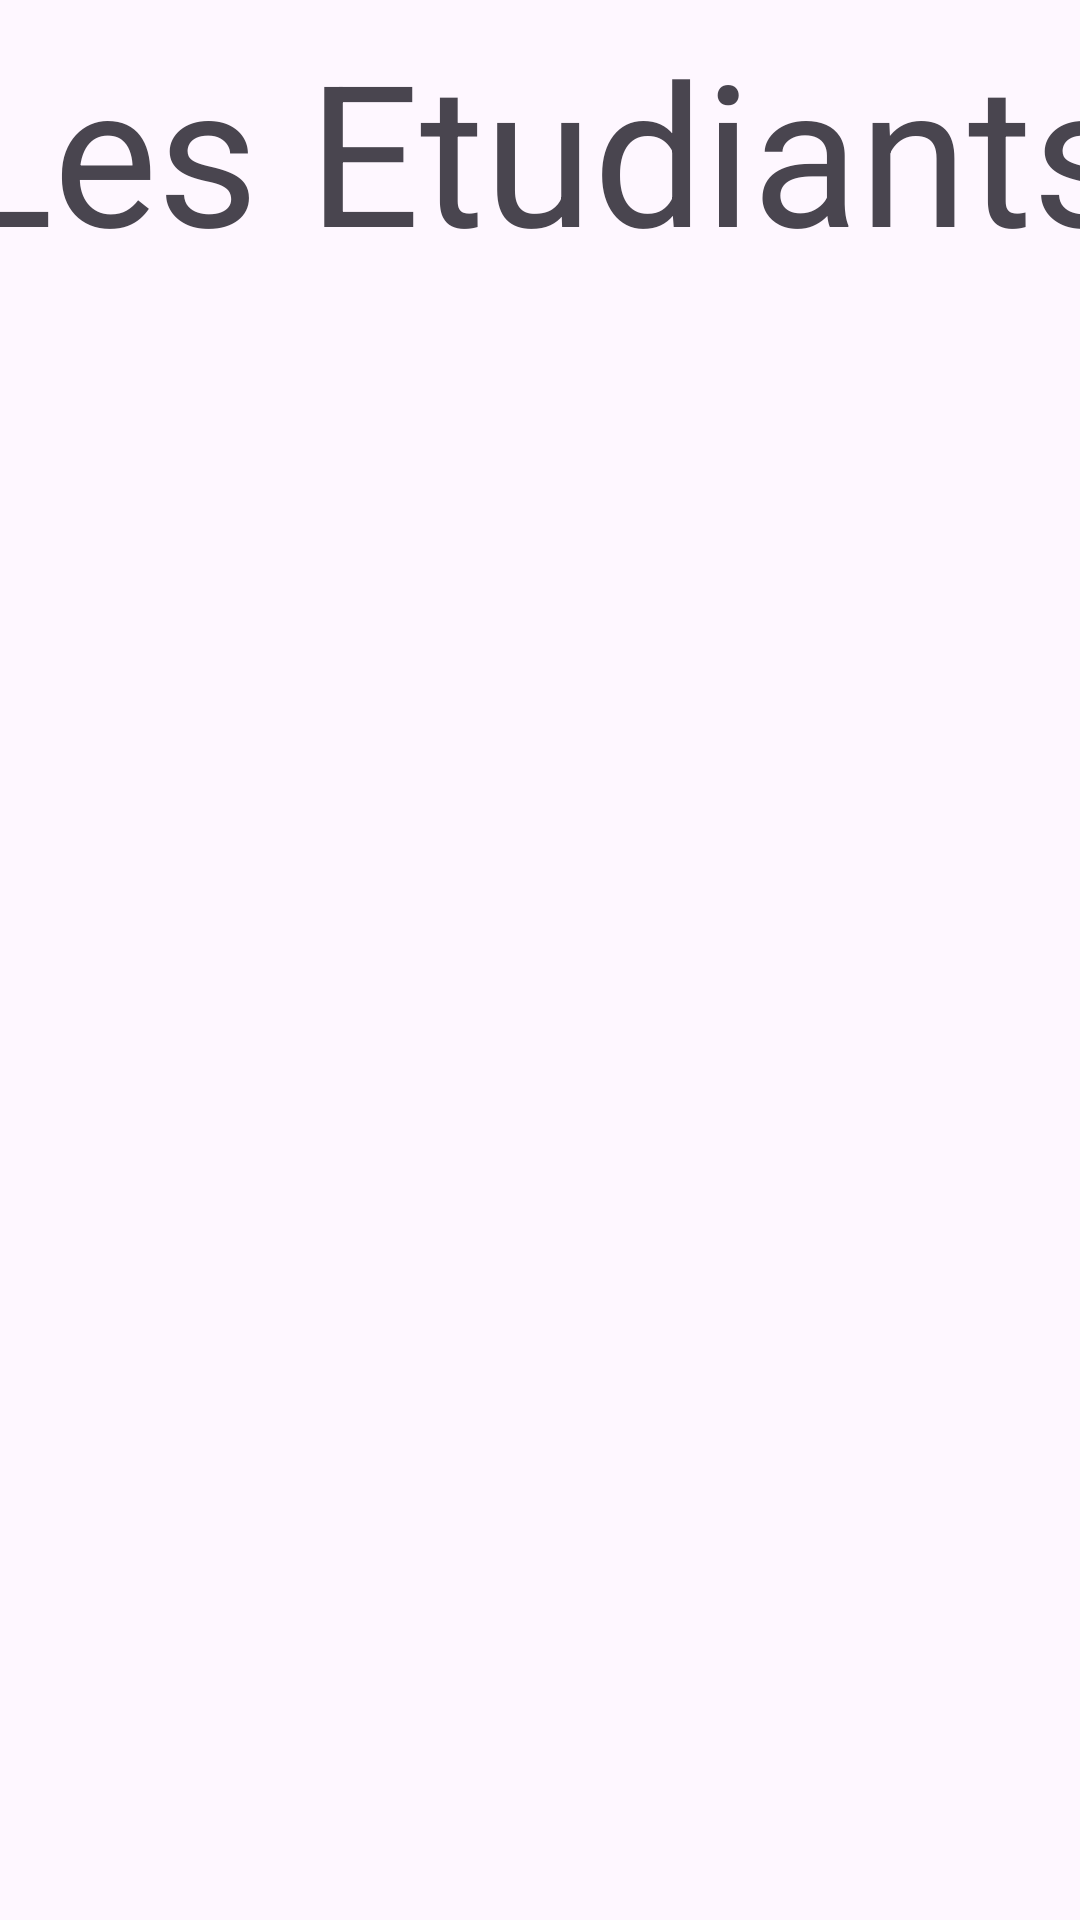

Layout XML and referenced resources for this Android screen:
<!-- AndroidManifest.xml: application theme Theme.Tp_Etudiant -->
<!-- res/layout/fragment_main.xml -->
<?xml version="1.0" encoding="utf-8"?>
<androidx.constraintlayout.widget.ConstraintLayout xmlns:android="http://schemas.android.com/apk/res/android"
                                                   xmlns:tools="http://schemas.android.com/tools"
                                                   android:layout_width="match_parent"
                                                   android:layout_height="match_parent"
                                                   tools:context=".fragment.Main">
    <LinearLayout
            android:orientation="vertical"
            android:layout_width="match_parent"
            android:layout_height="match_parent" android:gravity="center">
        <TextView
                android:text="Les Etudiants"
                android:layout_width="396dp"
                android:layout_height="100dp" android:id="@+id/textView2" android:gravity="center"
                android:autoSizeTextType="uniform"/>
        <androidx.recyclerview.widget.RecyclerView
                android:layout_width="match_parent"
                android:layout_height="match_parent" android:id="@+id/rvEtudiants"/>
    </LinearLayout>
</androidx.constraintlayout.widget.ConstraintLayout>
<!-- resources referenced by this layout -->
<resources>
  <style name="Theme.Tp_Etudiant" parent="Base.Theme.Tp_Etudiant" />
  <style name="Base.Theme.Tp_Etudiant" parent="Theme.Material3.DayNight.NoActionBar">
          
          
      </style>
</resources>
